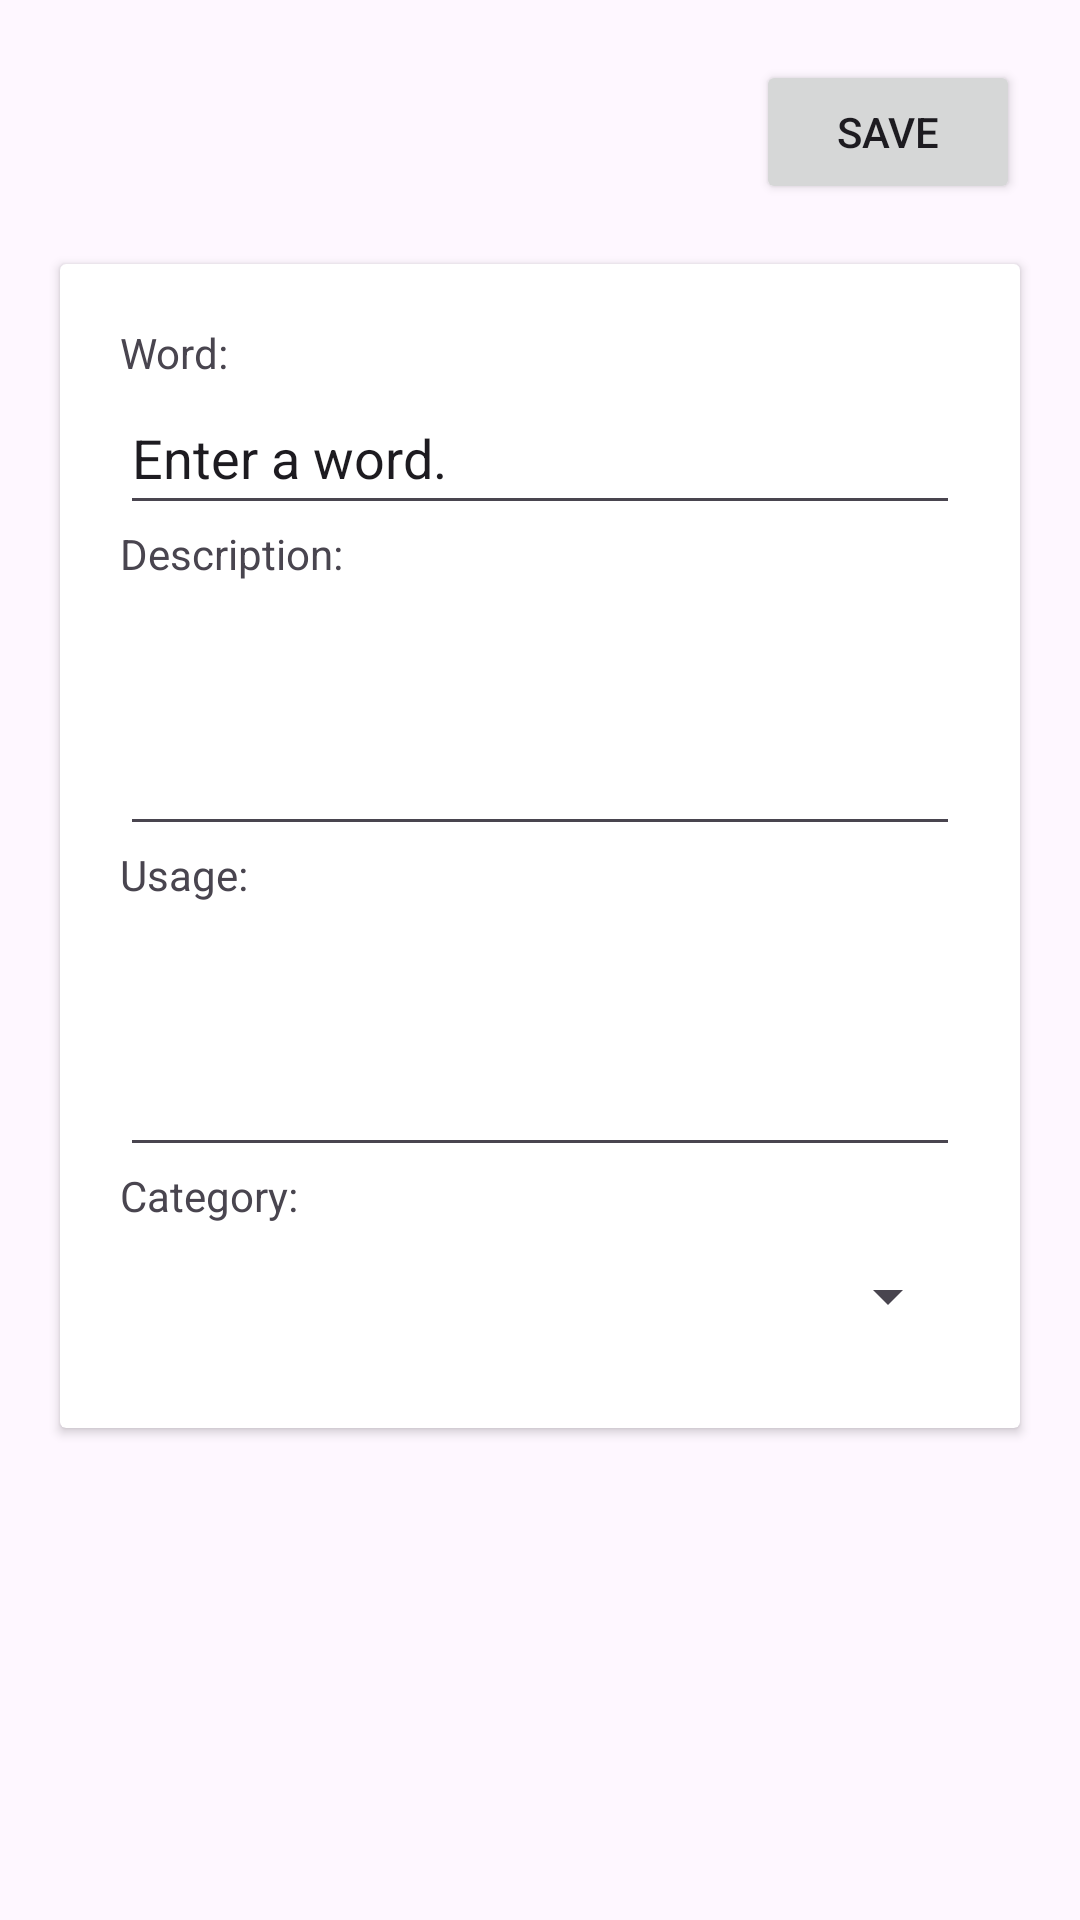

Layout XML and referenced resources for this Android screen:
<!-- AndroidManifest.xml: application theme Theme.PersonalDictionaryApp -->
<!-- res/layout/activity_edit_view.xml -->
<?xml version="1.0" encoding="utf-8"?>
<androidx.constraintlayout.widget.ConstraintLayout xmlns:android="http://schemas.android.com/apk/res/android"
    xmlns:app="http://schemas.android.com/apk/res-auto"
    xmlns:tools="http://schemas.android.com/tools"
    android:id="@+id/main"
    android:layout_width="match_parent"
    android:layout_height="match_parent"
    tools:context=".EditView">

    <LinearLayout
        android:layout_width="match_parent"
        android:layout_height="match_parent"
        android:orientation="vertical">

        <Button
            android:id="@+id/button3"
            android:layout_width="wrap_content"
            android:layout_height="wrap_content"
            android:text="Save"
            android:layout_gravity="end"
            android:layout_margin="20dp"
            />

        <androidx.cardview.widget.CardView
            android:layout_width="match_parent"
            android:layout_height="wrap_content"
            android:layout_marginStart="20dp"
            android:layout_marginEnd="20dp"
            >

            <LinearLayout
                android:layout_width="match_parent"
                android:layout_height="match_parent"
                android:orientation="vertical"
                android:padding="20dp"
                >

                <TextView
                android:id="@+id/textView23"
                    android:layout_width="match_parent"
                    android:layout_height="wrap_content"
                    android:text="Word:" />

                <EditText
                 android:id="@+id/editWord1"
                    android:layout_width="match_parent"
                    android:layout_height="48dp"
                    android:ems="10"
                    android:inputType="text"
                    android:text="Enter a word." />

                <TextView
                    android:id="@+id/editText24"
                    android:layout_width="match_parent"
                    android:layout_height="wrap_content"
                    android:text="Description:" />

                <EditText
                   android:id="@+id/editTextDesc"
                    android:layout_width="match_parent"
                    android:layout_height="88dp"
                    android:ems="10"
                    android:gravity="start|top"
                    android:inputType="textMultiLine" />

                <TextView
                   android:id="@+id/editText25"
                    android:layout_width="match_parent"
                    android:layout_height="wrap_content"
                    android:text="Usage:" />

                <EditText
                    android:id="@+id/editUsage1"
                    android:layout_width="match_parent"
                    android:layout_height="88dp"
                    android:ems="10"
                    android:gravity="start|top"
                    android:inputType="textMultiLine" />

                <TextView
                   android:id="@+id/editText26"
                    android:layout_width="match_parent"
                    android:layout_height="wrap_content"
                    android:text="Category:" />

                <Spinner
                    android:id="@+id/spinner3"
                    android:layout_width="match_parent"
                    android:layout_height="48dp" />
            </LinearLayout>

        </androidx.cardview.widget.CardView>
    </LinearLayout>

</androidx.constraintlayout.widget.ConstraintLayout>
<!-- resources referenced by this layout -->
<resources>
  <style name="Theme.PersonalDictionaryApp" parent="Base.Theme.PersonalDictionaryApp" />
  <style name="Base.Theme.PersonalDictionaryApp" parent="Theme.Material3.DayNight.NoActionBar">
          
          
      </style>
</resources>
